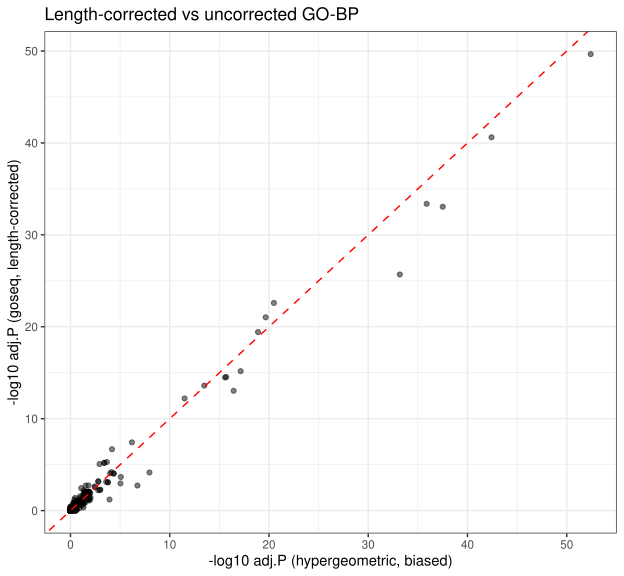

The file beside this chart, header and first rows:
category	term	goseq_p	goseq_padj	hyper_p	hyper_padj
GO:0008544	epidermis development	1.0323851337099997e-54	2.178952063208325e-50	2.6853489580419375e-57	3.879255104787383e-53
GO:0043588	skin development	2.3148471300678856e-45	2.4428581763606394e-41	5.27115232872755e-47	3.80735332703991e-43
GO:0009913	epidermal cell differentiation	7.948933036317833e-38	4.194254516613105e-34	3.606291264625072e-40	1.3024120902193447e-36
GO:0030216	keratinocyte differentiation	2.0704656157544754e-37	8.739849457222791e-34	6.458051685707294e-42	3.1097671550575857e-38
GO:0031424	keratinization	5.8286570078610525e-30	2.0503272467985894e-26	2.2800391336333925e-37	6.5874890648935974e-34
GO:0009888	tissue development	8.43935813336271e-27	2.5445870394679054e-23	1.3344578827256469e-24	3.2129297623091157e-21
GO:0060429	epithelium development	3.56885429992691e-25	9.41552985678217e-22	1.0457311654920868e-23	2.1580903452426695e-20
GO:0030855	epithelial cell differentiation	1.7780217434856703e-23	3.7526926918008554e-20	7.025462558718617e-23	1.2686229015406141e-19
GO:0045109	intermediate filament organization	3.8600664907966463e-19	6.789213612896167e-16	4.429544310765458e-21	7.109910790368644e-18
GO:0045104	intermediate filament cytoskeleton organ…	1.8123533703463534e-18	2.942425402656164e-15	1.5886561083464619e-19	2.0863387401066352e-16
GO:0045103	intermediate filament-based process	2.2479195211125428e-18	3.279148734691706e-15	2.213597279842708e-19	2.6648021920506467e-16
GO:0061436	establishment of skin barrier	1.88027721343458e-17	2.4803206791718903e-14	2.973311195427641e-17	3.304034886857516e-14
GO:0018149	peptide cross-linking	7.88326519555639e-17	9.243566400967399e-14	2.5160660061749333e-20	3.634708952520309e-17
GO:0098773	skin epidermis development	6.276813223262043e-16	6.308496185246127e-13	3.077561749533184e-15	3.1756040738397413e-12
GO:0002934	desmosome organization	4.6170536064327006e-11	3.747982054514176e-8	7.616598529250533e-10	6.472316609032541e-7
GO:0048856	anatomical structure development	2.6887753253454784e-10	2.1018256302496913e-7	9.998254776712734e-8	6.565217659290553e-5
GO:0048513	animal organ development	8.981344074177903e-9	5.123249946745913e-6	4.202293152504151e-7	2.1680831028955344e-4
GO:0030154	cell differentiation	1.163069411969298e-8	6.3493405301726065e-6	8.426540072600598e-7	3.9784789466514904e-4
GO:0048869	cellular developmental process	1.173241166856494e-8	6.3493405301726065e-6	8.537508469209207e-7	3.9784789466514904e-4
GO:0032502	developmental process	1.6304672479520304e-8	8.603160433818888e-6	2.7612505101887126e-6	0.001173
GO:0043616	keratinocyte proliferation	1.3244118771998034e-7	6.500706297716058e-5	1.1816472425355762e-7	7.421772202464753e-5
GO:0006959	humoral immune response	1.4692604352305322e-7	7.047775169539912e-5	1.1460951988316615e-11	1.1037660828214789e-8
GO:0045682	regulation of epidermis development	1.965178992359633e-7	8.824908045264344e-5	1.6613118392927137e-7	9.999712846009392e-5
GO:0002784	regulation of antimicrobial peptide prod…	2.1958504513262481e-7	9.269123925242616e-5	6.38129328700353e-8	4.389722039240619e-5
GO:0002786	regulation of antibacterial peptide prod…	2.1958504513262481e-7	9.269123925242616e-5	6.38129328700353e-8	4.389722039240619e-5
GO:0042742	defense response to bacterium	5.322524418997668e-7	2.1603307766800917e-4	1.0558603102176414e-8	8.473865578557804e-6
GO:0042303	molting cycle	1.753621447444475e-6	6.609273976743409e-4	4.0325031115511515e-6	0.001574
GO:0042633	hair cycle	1.753621447444475e-6	6.609273976743409e-4	4.0325031115511515e-6	0.001574
GO:0052547	regulation of peptidase activity	2.0832164952227007e-6	7.452265652232257e-4	5.038043543573996e-7	2.509640587257584e-4
GO:0002775	antimicrobial peptide production	2.4397222215350704e-6	8.305286646406322e-4	3.1505380668538814e-7	1.6856545523618953e-4
GO:0002778	antibacterial peptide production	2.4397222215350704e-6	8.305286646406322e-4	3.1505380668538814e-7	1.6856545523618953e-4
GO:0019731	antibacterial humoral response	3.337669452128466e-6	0.001101	1.2157359511124474e-8	9.243432394616007e-6
GO:0045216	cell-cell junction organization	5.496800529905818e-6	0.001785	5.271595499082083e-5	0.01554
GO:0007155	cell adhesion	5.874739592171924e-6	0.001868	1.2128151239922207e-4	0.0297
GO:0019730	antimicrobial humoral response	6.017047169353146e-6	0.001868	1.9922400185604225e-10	1.7987437067577414e-7
GO:0048730	epidermis morphogenesis	7.844706616874132e-6	0.002365	1.0032143783825363e-5	0.003716
GO:0045604	regulation of epidermal cell differentia…	9.898645442446601e-6	0.002902	8.909943134513033e-6	0.003387
GO:0007156	homophilic cell adhesion via plasma memb…	1.2512912534168873e-5	0.003569	4.632578685206165e-4	0.08365
GO:0002759	regulation of antimicrobial humoral resp…	1.845578653452385e-5	0.005194	2.150317602402911e-6	9.70734002634764e-4
GO:0002920	regulation of humoral immune response	2.0352501606529754e-5	0.005652	2.428964985254715e-6	0.001063
GO:0009617	response to bacterium	2.233421191754464e-5	0.006122	3.914955573904186e-6	0.001574
GO:0098609	cell-cell adhesion	2.335149998955458e-5	0.006319	2.1735387766059534e-4	0.04757
GO:0090132	epithelium migration	3.111440391425341e-5	0.008313	1.1990417243775207e-4	0.0297
GO:0003334	keratinocyte development	3.299806113793137e-5	0.008516	4.072519048818297e-5	0.01288
GO:0002159	desmosome assembly	3.314429389218881e-5	0.008516	1.34911518249429e-4	0.03143
GO:0001942	hair follicle development	3.348918395849471e-5	0.008516	6.320457123137638e-5	0.01756
GO:0006957	complement activation, alternative pathw…	3.5347665727056305e-5	0.008882	4.072519048818297e-5	0.01288
GO:0022404	molting cycle process	3.727485269648446e-5	0.009088	7.467428843619798e-5	0.01961
GO:0022405	hair cycle process	3.727485269648446e-5	0.009088	7.467428843619798e-5	0.01961
GO:0002009	morphogenesis of an epithelium	3.7460599664745266e-5	0.009088	1.565337962045929e-4	0.03589
GO:0045684	positive regulation of epidermis develop…	5.0581049077040374e-5	0.01195	4.101182360941722e-5	0.01288
GO:0010466	negative regulation of peptidase activit…	5.059281153358604e-5	0.01195	2.8551915359283483e-5	0.01006
GO:0090130	tissue migration	5.163043931905824e-5	0.01195	1.7305366316079272e-4	0.03906
GO:0031069	hair follicle morphogenesis	5.1813813060584395e-5	0.01195	7.295556616962646e-5	0.01961
GO:0002921	negative regulation of humoral immune re…	5.210374881419842e-5	0.01195	9.982184860404986e-5	0.02575
GO:0097435	supramolecular fiber organization	6.848556104675195e-5	0.01554	2.369644853166823e-4	0.0491
GO:0002160	desmosome maintenance	8.462253157213396e-5	0.0188	2.549192281748893e-4	0.0491
GO:0045110	intermediate filament bundle assembly	9.03557082323907e-5	0.01987	1.34911518249429e-4	0.03143
GO:0051546	keratinocyte migration	9.662878900795944e-5	0.02081	2.0471957399377503e-4	0.0455
GO:0045616	regulation of keratinocyte differentiati…	1.206638673585016e-4	0.02572	1.212987510077757e-4	0.0297
... 14,385 more rows
